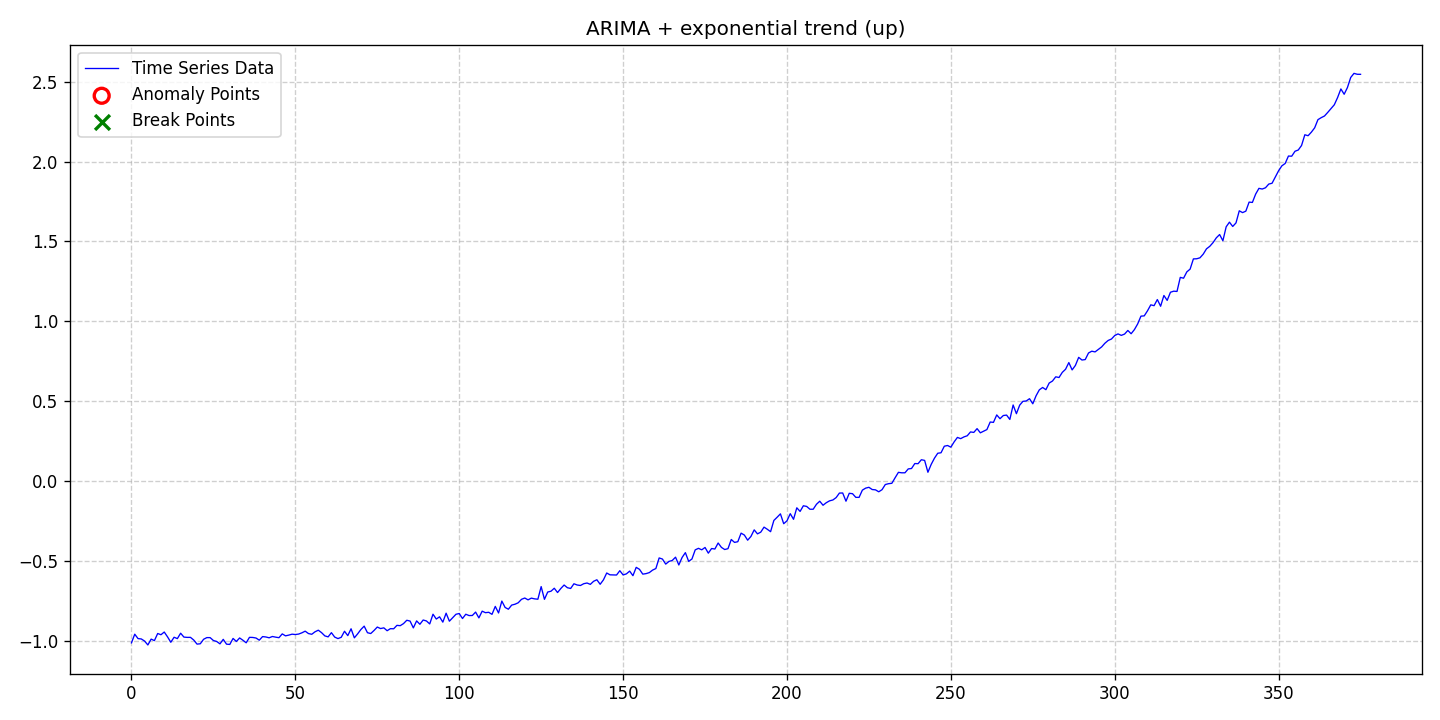

Source data for this figure (header and first rows):
date, data, stationary, det_lin_up, det_lin_down, det_quad, det_cubic, det_exp, det_damped, stoc_trend, volatility, single_seas, multiple_seas, point_anom_single, point_anom_multi, collect_anom, context_anom, mean_shift, var_shift, trend_shift, point_anom_count, point_anom_location, point_anom_point, collect_anom_count
2020-01-01, -1.01, 0, 0, 0, 0, 0, 1, 0, 1, 0, 0, 0, 0, 0, 0, 0, 0, 0, 0, 0, none, , 0
2020-01-02, -0.9563, 0, 0, 0, 0, 0, 1, 0, 1, 0, 0, 0, 0, 0, 0, 0, 0, 0, 0, 0, none, , 0
2020-01-03, -0.9837, 0, 0, 0, 0, 0, 1, 0, 1, 0, 0, 0, 0, 0, 0, 0, 0, 0, 0, 0, none, , 0
2020-01-04, -0.9861, 0, 0, 0, 0, 0, 1, 0, 1, 0, 0, 0, 0, 0, 0, 0, 0, 0, 0, 0, none, , 0
2020-01-05, -0.9992, 0, 0, 0, 0, 0, 1, 0, 1, 0, 0, 0, 0, 0, 0, 0, 0, 0, 0, 0, none, , 0
2020-01-06, -1.024, 0, 0, 0, 0, 0, 1, 0, 1, 0, 0, 0, 0, 0, 0, 0, 0, 0, 0, 0, none, , 0
2020-01-07, -0.987, 0, 0, 0, 0, 0, 1, 0, 1, 0, 0, 0, 0, 0, 0, 0, 0, 0, 0, 0, none, , 0
2020-01-08, -0.9965, 0, 0, 0, 0, 0, 1, 0, 1, 0, 0, 0, 0, 0, 0, 0, 0, 0, 0, 0, none, , 0
2020-01-09, -0.952, 0, 0, 0, 0, 0, 1, 0, 1, 0, 0, 0, 0, 0, 0, 0, 0, 0, 0, 0, none, , 0
2020-01-10, -0.9596, 0, 0, 0, 0, 0, 1, 0, 1, 0, 0, 0, 0, 0, 0, 0, 0, 0, 0, 0, none, , 0
2020-01-11, -0.9428, 0, 0, 0, 0, 0, 1, 0, 1, 0, 0, 0, 0, 0, 0, 0, 0, 0, 0, 0, none, , 0
2020-01-12, -0.9729, 0, 0, 0, 0, 0, 1, 0, 1, 0, 0, 0, 0, 0, 0, 0, 0, 0, 0, 0, none, , 0
2020-01-13, -1.007, 0, 0, 0, 0, 0, 1, 0, 1, 0, 0, 0, 0, 0, 0, 0, 0, 0, 0, 0, none, , 0
2020-01-14, -0.9754, 0, 0, 0, 0, 0, 1, 0, 1, 0, 0, 0, 0, 0, 0, 0, 0, 0, 0, 0, none, , 0
2020-01-15, -0.9839, 0, 0, 0, 0, 0, 1, 0, 1, 0, 0, 0, 0, 0, 0, 0, 0, 0, 0, 0, none, , 0
2020-01-16, -0.9502, 0, 0, 0, 0, 0, 1, 0, 1, 0, 0, 0, 0, 0, 0, 0, 0, 0, 0, 0, none, , 0
2020-01-17, -0.9744, 0, 0, 0, 0, 0, 1, 0, 1, 0, 0, 0, 0, 0, 0, 0, 0, 0, 0, 0, none, , 0
2020-01-18, -0.9763, 0, 0, 0, 0, 0, 1, 0, 1, 0, 0, 0, 0, 0, 0, 0, 0, 0, 0, 0, none, , 0
2020-01-19, -0.9761, 0, 0, 0, 0, 0, 1, 0, 1, 0, 0, 0, 0, 0, 0, 0, 0, 0, 0, 0, none, , 0
2020-01-20, -0.9929, 0, 0, 0, 0, 0, 1, 0, 1, 0, 0, 0, 0, 0, 0, 0, 0, 0, 0, 0, none, , 0
2020-01-21, -1.018, 0, 0, 0, 0, 0, 1, 0, 1, 0, 0, 0, 0, 0, 0, 0, 0, 0, 0, 0, none, , 0
2020-01-22, -1.016, 0, 0, 0, 0, 0, 1, 0, 1, 0, 0, 0, 0, 0, 0, 0, 0, 0, 0, 0, none, , 0
2020-01-23, -0.9882, 0, 0, 0, 0, 0, 1, 0, 1, 0, 0, 0, 0, 0, 0, 0, 0, 0, 0, 0, none, , 0
2020-01-24, -0.9776, 0, 0, 0, 0, 0, 1, 0, 1, 0, 0, 0, 0, 0, 0, 0, 0, 0, 0, 0, none, , 0
2020-01-25, -0.9778, 0, 0, 0, 0, 0, 1, 0, 1, 0, 0, 0, 0, 0, 0, 0, 0, 0, 0, 0, none, , 0
2020-01-26, -0.9959, 0, 0, 0, 0, 0, 1, 0, 1, 0, 0, 0, 0, 0, 0, 0, 0, 0, 0, 0, none, , 0
2020-01-27, -1.002, 0, 0, 0, 0, 0, 1, 0, 1, 0, 0, 0, 0, 0, 0, 0, 0, 0, 0, 0, none, , 0
2020-01-28, -1.017, 0, 0, 0, 0, 0, 1, 0, 1, 0, 0, 0, 0, 0, 0, 0, 0, 0, 0, 0, none, , 0
2020-01-29, -0.9885, 0, 0, 0, 0, 0, 1, 0, 1, 0, 0, 0, 0, 0, 0, 0, 0, 0, 0, 0, none, , 0
2020-01-30, -1.019, 0, 0, 0, 0, 0, 1, 0, 1, 0, 0, 0, 0, 0, 0, 0, 0, 0, 0, 0, none, , 0
2020-01-31, -1.02, 0, 0, 0, 0, 0, 1, 0, 1, 0, 0, 0, 0, 0, 0, 0, 0, 0, 0, 0, none, , 0
2020-02-01, -0.9829, 0, 0, 0, 0, 0, 1, 0, 1, 0, 0, 0, 0, 0, 0, 0, 0, 0, 0, 0, none, , 0
2020-02-02, -1.002, 0, 0, 0, 0, 0, 1, 0, 1, 0, 0, 0, 0, 0, 0, 0, 0, 0, 0, 0, none, , 0
2020-02-03, -0.9798, 0, 0, 0, 0, 0, 1, 0, 1, 0, 0, 0, 0, 0, 0, 0, 0, 0, 0, 0, none, , 0
2020-02-04, -0.9941, 0, 0, 0, 0, 0, 1, 0, 1, 0, 0, 0, 0, 0, 0, 0, 0, 0, 0, 0, none, , 0
2020-02-05, -1.01, 0, 0, 0, 0, 0, 1, 0, 1, 0, 0, 0, 0, 0, 0, 0, 0, 0, 0, 0, none, , 0
2020-02-06, -0.976, 0, 0, 0, 0, 0, 1, 0, 1, 0, 0, 0, 0, 0, 0, 0, 0, 0, 0, 0, none, , 0
2020-02-07, -0.9767, 0, 0, 0, 0, 0, 1, 0, 1, 0, 0, 0, 0, 0, 0, 0, 0, 0, 0, 0, none, , 0
2020-02-08, -0.9803, 0, 0, 0, 0, 0, 1, 0, 1, 0, 0, 0, 0, 0, 0, 0, 0, 0, 0, 0, none, , 0
2020-02-09, -0.9937, 0, 0, 0, 0, 0, 1, 0, 1, 0, 0, 0, 0, 0, 0, 0, 0, 0, 0, 0, none, , 0
2020-02-10, -0.9714, 0, 0, 0, 0, 0, 1, 0, 1, 0, 0, 0, 0, 0, 0, 0, 0, 0, 0, 0, none, , 0
2020-02-11, -0.9737, 0, 0, 0, 0, 0, 1, 0, 1, 0, 0, 0, 0, 0, 0, 0, 0, 0, 0, 0, none, , 0
2020-02-12, -0.9788, 0, 0, 0, 0, 0, 1, 0, 1, 0, 0, 0, 0, 0, 0, 0, 0, 0, 0, 0, none, , 0
2020-02-13, -0.9707, 0, 0, 0, 0, 0, 1, 0, 1, 0, 0, 0, 0, 0, 0, 0, 0, 0, 0, 0, none, , 0
2020-02-14, -0.9748, 0, 0, 0, 0, 0, 1, 0, 1, 0, 0, 0, 0, 0, 0, 0, 0, 0, 0, 0, none, , 0
2020-02-15, -0.9782, 0, 0, 0, 0, 0, 1, 0, 1, 0, 0, 0, 0, 0, 0, 0, 0, 0, 0, 0, none, , 0
2020-02-16, -0.9544, 0, 0, 0, 0, 0, 1, 0, 1, 0, 0, 0, 0, 0, 0, 0, 0, 0, 0, 0, none, , 0
2020-02-17, -0.9667, 0, 0, 0, 0, 0, 1, 0, 1, 0, 0, 0, 0, 0, 0, 0, 0, 0, 0, 0, none, , 0
2020-02-18, -0.962, 0, 0, 0, 0, 0, 1, 0, 1, 0, 0, 0, 0, 0, 0, 0, 0, 0, 0, 0, none, , 0
2020-02-19, -0.9562, 0, 0, 0, 0, 0, 1, 0, 1, 0, 0, 0, 0, 0, 0, 0, 0, 0, 0, 0, none, , 0
2020-02-20, -0.9584, 0, 0, 0, 0, 0, 1, 0, 1, 0, 0, 0, 0, 0, 0, 0, 0, 0, 0, 0, none, , 0
2020-02-21, -0.9555, 0, 0, 0, 0, 0, 1, 0, 1, 0, 0, 0, 0, 0, 0, 0, 0, 0, 0, 0, none, , 0
2020-02-22, -0.9477, 0, 0, 0, 0, 0, 1, 0, 1, 0, 0, 0, 0, 0, 0, 0, 0, 0, 0, 0, none, , 0
2020-02-23, -0.9373, 0, 0, 0, 0, 0, 1, 0, 1, 0, 0, 0, 0, 0, 0, 0, 0, 0, 0, 0, none, , 0
2020-02-24, -0.9523, 0, 0, 0, 0, 0, 1, 0, 1, 0, 0, 0, 0, 0, 0, 0, 0, 0, 0, 0, none, , 0
2020-02-25, -0.9568, 0, 0, 0, 0, 0, 1, 0, 1, 0, 0, 0, 0, 0, 0, 0, 0, 0, 0, 0, none, , 0
2020-02-26, -0.9414, 0, 0, 0, 0, 0, 1, 0, 1, 0, 0, 0, 0, 0, 0, 0, 0, 0, 0, 0, none, , 0
2020-02-27, -0.9312, 0, 0, 0, 0, 0, 1, 0, 1, 0, 0, 0, 0, 0, 0, 0, 0, 0, 0, 0, none, , 0
2020-02-28, -0.9466, 0, 0, 0, 0, 0, 1, 0, 1, 0, 0, 0, 0, 0, 0, 0, 0, 0, 0, 0, none, , 0
2020-02-29, -0.9669, 0, 0, 0, 0, 0, 1, 0, 1, 0, 0, 0, 0, 0, 0, 0, 0, 0, 0, 0, none, , 0
... 316 more rows
